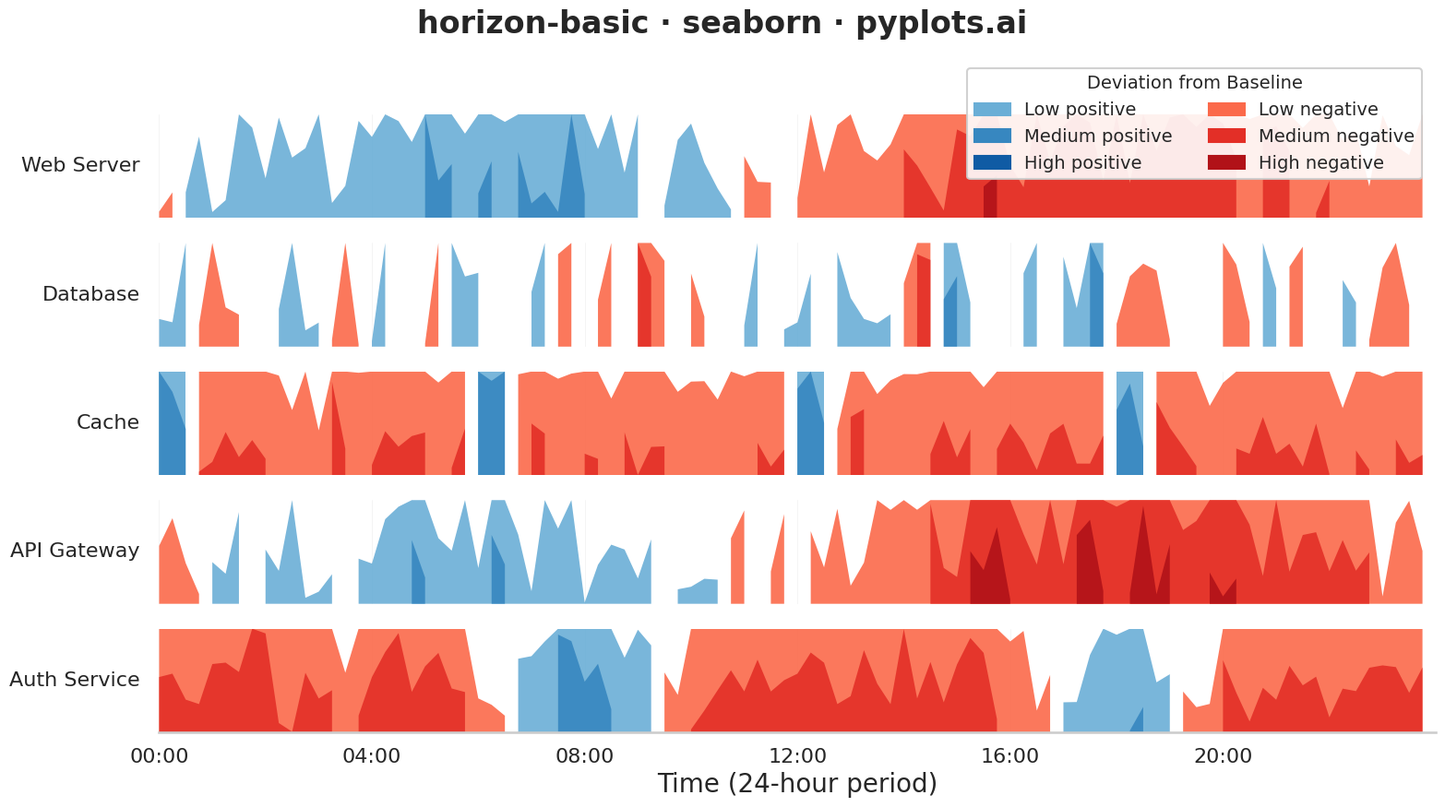

The matplotlib source for this figure:
"""pyplots.ai
horizon-basic: Horizon Chart
Library: seaborn 0.13.2 | Python 3.13.11
Quality: 82/100 | Created: 2025-12-24
"""

import matplotlib.patches as mpatches
import matplotlib.pyplot as plt
import numpy as np
import pandas as pd
import seaborn as sns


# Set seaborn style
sns.set_style("whitegrid")
sns.set_context("talk", font_scale=1.0)

# Data - Server metrics over 24 hours (5 servers)
np.random.seed(42)

hours = pd.date_range("2024-01-15 00:00", periods=96, freq="15min")  # 24 hours, 15-min intervals
servers = ["Web Server", "Database", "Cache", "API Gateway", "Auth Service"]

# Generate realistic CPU usage patterns with deviations from baseline (positive and negative)
# Baseline is 50% CPU, deviations show above/below normal operation
data = []
for server in servers:
    if server == "Web Server":
        # High during day, low at night - deviation from 50% baseline
        base = 30 * np.sin(np.linspace(0, 2 * np.pi, 96)) - 5
        noise = np.random.randn(96) * 8
        values = base + noise
    elif server == "Database":
        # Steady with occasional positive and negative spikes
        base = np.zeros(96)
        noise = np.random.randn(96) * 15
        spikes = np.random.choice([-35, 0, 35], 96, p=[0.08, 0.84, 0.08])
        values = base + noise + spikes
    elif server == "Cache":
        # Alternating positive/negative pattern with periodic flushes
        base = -20 * np.ones(96)
        flush_pattern = 50 * (np.arange(96) % 24 < 3).astype(float)
        noise = np.random.randn(96) * 6
        values = base + flush_pattern + noise
    elif server == "API Gateway":
        # Follows web server pattern but smoother, shifted negative
        base = 25 * np.sin(np.linspace(0, 2 * np.pi, 96)) - 10
        noise = np.random.randn(96) * 7
        values = base + noise
    else:  # Auth Service
        # Mostly negative with login spikes in morning and evening
        base = np.ones(96) * -25
        morning_spike = 55 * np.exp(-((np.arange(96) - 32) ** 2) / 40)
        evening_spike = 45 * np.exp(-((np.arange(96) - 72) ** 2) / 40)
        noise = np.random.randn(96) * 5
        values = base + morning_spike + evening_spike + noise

    values = np.clip(values, -50, 50)  # Deviation from baseline: -50% to +50%
    for t, v in zip(hours, values, strict=True):
        data.append({"time": t, "server": server, "deviation": v})

df = pd.DataFrame(data)

# Horizon chart parameters
n_bands = 3
band_height = 50 / n_bands  # Each band covers ~16.7% of the range (0-50 for each direction)

# Create figure
fig, axes = plt.subplots(len(servers), 1, figsize=(16, 9), sharex=True)
fig.subplots_adjust(hspace=0.08)

# Get seaborn color palettes (consistent across all subplots)
blue_palette = sns.color_palette("Blues", n_colors=n_bands + 2)[2:]  # Skip lightest colors
red_palette = sns.color_palette("Reds", n_colors=n_bands + 2)[2:]  # Skip lightest colors

for idx, server in enumerate(servers):
    ax = axes[idx]
    server_data = df[df["server"] == server]
    x = np.arange(len(server_data))
    values = server_data["deviation"].values

    # Clear axis
    ax.set_xlim(0, len(x))
    ax.set_ylim(0, band_height)

    # Separate positive and negative values
    positive_vals = np.maximum(values, 0)
    negative_vals = np.abs(np.minimum(values, 0))

    # Draw horizon bands - first draw all negative (red), then all positive (blue)
    # This ensures both colors are visible where they occur
    # Draw from lowest band to highest for proper layering

    # Draw all negative bands first (red)
    for band_idx in range(n_bands):
        band_min = band_idx * band_height
        neg_folded = np.clip(negative_vals - band_min, 0, band_height)
        neg_mask = (negative_vals > band_min) & (values < 0)
        neg_y = np.where(neg_mask, neg_folded, np.nan)
        ax.fill_between(x, 0, neg_y, color=red_palette[band_idx], alpha=0.9, linewidth=0)

    # Draw all positive bands on top (blue)
    for band_idx in range(n_bands):
        band_min = band_idx * band_height
        pos_folded = np.clip(positive_vals - band_min, 0, band_height)
        pos_mask = (positive_vals > band_min) & (values > 0)
        pos_y = np.where(pos_mask, pos_folded, np.nan)
        ax.fill_between(x, 0, pos_y, color=blue_palette[band_idx], alpha=0.9, linewidth=0)

    # Style each row - use seaborn's despine for cleaner look
    ax.set_ylabel(server, fontsize=16, rotation=0, ha="right", va="center", labelpad=15)
    ax.set_yticks([])

    # Add subtle grid lines for tracking
    ax.grid(True, axis="x", alpha=0.3, linewidth=0.5, color="#cccccc")
    ax.set_axisbelow(True)

    sns.despine(ax=ax, left=True, right=True, top=True, bottom=(idx < len(servers) - 1))
    if idx < len(servers) - 1:
        ax.tick_params(bottom=False)

# X-axis formatting for bottom plot
time_labels = server_data["time"].dt.strftime("%H:%M")
tick_positions = np.arange(0, len(x), 16)  # Every 4 hours
axes[-1].set_xticks(tick_positions)
axes[-1].set_xticklabels([time_labels.iloc[i] for i in tick_positions], fontsize=16)
axes[-1].set_xlabel("Time (24-hour period)", fontsize=20)
axes[-1].tick_params(axis="x", labelsize=16)

# Title - correct format per SC-06
fig.suptitle("horizon-basic · seaborn · pyplots.ai", fontsize=24, y=0.98, fontweight="bold")

# Legend with both positive and negative indicators
legend_patches = [
    mpatches.Patch(color=blue_palette[0], label="Low positive"),
    mpatches.Patch(color=blue_palette[1], label="Medium positive"),
    mpatches.Patch(color=blue_palette[2], label="High positive"),
    mpatches.Patch(color=red_palette[0], label="Low negative"),
    mpatches.Patch(color=red_palette[1], label="Medium negative"),
    mpatches.Patch(color=red_palette[2], label="High negative"),
]
fig.legend(
    handles=legend_patches,
    loc="upper right",
    bbox_to_anchor=(0.98, 0.92),
    fontsize=14,
    title="Deviation from Baseline",
    title_fontsize=14,
    framealpha=0.9,
    ncol=2,
)

plt.tight_layout(rect=[0, 0, 1, 0.95])
plt.savefig("plot.png", dpi=300, bbox_inches="tight", facecolor="white")
